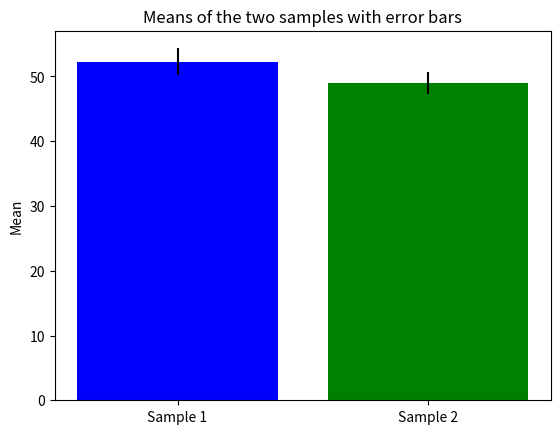

Python code for this plot:
import numpy as np
import scipy.stats as stats
import matplotlib.pyplot as plt
import logging

# Configure logging
logging.basicConfig(level=logging.WARNING)

# Define constants
SIGNIFICANCE_LEVEL = 0.05

def check_normality(sample1, sample2):
    """
    Check the normality of two input samples using the Shapiro-Wilk test.

    Parameters
    ----------
    sample1, sample2 : array-like
        Input samples.

    Returns
    -------
    bool
        True if both samples are normally distributed, False otherwise.
    """
    _, p1 = stats.shapiro(sample1)
    _, p2 = stats.shapiro(sample2)
    
    if p1 < SIGNIFICANCE_LEVEL or p2 < SIGNIFICANCE_LEVEL:
        logging.warning("Data may not be normally distributed")
        return False
    return True

def check_variance(sample1, sample2):
    """
    Checks the equality of variances of two input samples using Levene's test.

    Parameters
    ----------
    sample1, sample2 : array-like
        Input samples.

    Returns
    -------
    bool
        True if samples have equal variances, False otherwise.
    """
    _, p = stats.levene(sample1, sample2)
    
    if p < SIGNIFICANCE_LEVEL:
        logging.warning("Variances are not equal")
        return False
    return True

def validate_input(tail, direction):
    """
    Validates the input parameters for tail and direction.

    Parameters
    ----------
    tail : str
        Specifies the type of t-test, should be "one" or "two".
    direction : str or None
        Specifies the direction of a one-tailed test, should be "greater", "less", or None.

    Raises
    ------
    ValueError
        If the input values are not valid.
    """
    valid_tails = ["one", "two"]
    valid_directions = ["greater", "less", None]
    
    if tail not in valid_tails:
        raise ValueError(f"Invalid value for tail: {tail}. It should be one of {valid_tails}.")
    
    if direction not in valid_directions:
        raise ValueError(f"Invalid value for direction: {direction}. It should be one of {valid_directions}.")
    
    if tail == "two" and direction is not None:
        raise ValueError("Direction should be None for a two-tailed test.")
    
    if tail == "one" and direction is None:
        raise ValueError("Direction should be specified for a one-tailed test.")

def perform_ttest(sample1, sample2, sample="independent", tail="two", direction=None):
    """
    Wrapper function to perform an independent or dependent t-test.

    Parameters
    ----------
    sample1, sample2 : array-like
        Input samples.
    sample : str, optional
        Type of t-test, should be "dependent" or "independent". Default is "independent".
    tail : str, optional
        Specifies the type of t-test, should be "one" or "two". Default is "two".
    direction : str or None, optional
        Specifies the direction of a one-tailed test, should be "greater", "less", or None. Default is None.

    Returns
    -------
    tuple
        t-statistic and the p-value.
    """
    validate_input(tail, direction)
    
    if not check_normality(sample1, sample2):
        logging.warning("At least one of the samples is not normally distributed, results may be unreliable")
    
    if sample == "dependent":
        return dependent_ttest(sample1, sample2, tail=tail, direction=direction)
    elif sample == "independent":
        return independent_ttest(sample1, sample2, tail=tail, direction=direction)
    else:
        raise ValueError("Invalid value for sample: {}. It should be 'dependent' or 'independent'.".format(sample))

def independent_ttest(sample1, sample2, tail="two", direction=None):
    """
    Perform an independent t-test.

    Parameters
    ----------
    sample1, sample2 : array-like
        Input samples.
    tail : str, optional
        Specifies the type of t-test, should be "one" or "two". Default is "two".
    direction : str or None, optional
        Specifies the direction of a one-tailed test, should be "greater", "less", or None. Default is None.

    Returns
    -------
    tuple
        t-statistic and the p-value.
    """
    equal_var = check_variance(sample1, sample2)
    
    t_stat, p_value = stats.ttest_ind(sample1, sample2, equal_var=equal_var)
    
    if tail == "one":
        p_value /= 2
        if (direction == "less" and t_stat > 0) or (direction == "greater" and t_stat < 0):
            p_value = 1 - p_value

    return t_stat, p_value

def dependent_ttest(sample1, sample2, tail="two", direction=None):
    """
    Perform a dependent t-test.

    Parameters
    ----------
    sample1, sample2 : array-like
        Input samples.
    tail : str, optional
        Specifies the type of t-test, should be "one" or "two". Default is "two".
    direction : str or None, optional
        Specifies the direction of a one-tailed test, should be "greater", "less", or None. Default is None.

    Returns
    -------
    tuple
        t-statistic and the p-value.
    """
    if len(sample1) != len(sample2):
        raise ValueError("Samples must be the same length for a dependent t-test")

    t_stat, p_value = stats.ttest_rel(sample1, sample2)

    if tail == "one":
        p_value /= 2
        if (direction == "less" and t_stat > 0) or (direction == "greater" and t_stat < 0):
            p_value = 1 - p_value

    return t_stat, p_value

def plot_means(sample1, sample2, filename=None):
    """
    Plots the means of the two samples with error bars.

    Parameters
    ----------
    sample1, sample2 : array-like
        Input samples.
    filename : str or None, optional
        The filename for saving the plot. If None, the plot will be displayed. Default is None.
    """
    means = [np.mean(sample1), np.mean(sample2)]
    errors = [stats.sem(sample1), stats.sem(sample2)]

    plt.bar(['Sample 1', 'Sample 2'], means, yerr=errors, color=['blue', 'green'])
    plt.ylabel('Mean')
    plt.title('Means of the two samples with error bars')
    if filename:
        plt.savefig(filename)
    else:
        plt.show()
    plt.close()

# Example usage
sample1 = np.random.randn(30) * 10 + 50
sample2 = np.random.randn(30) * 10 + 51

t_stat, p_value = perform_ttest(sample1, sample2, sample="independent", tail="two")
print("Independent two-tailed t-test:")
print("T-statistic:", t_stat)
print("P-value:", p_value)

t_stat, p_value = perform_ttest(sample1, sample2, sample="dependent", tail="one", direction="less")
print("\nDependent one-tailed t-test (less):")
print("T-statistic:", t_stat)
print("P-value:", p_value)

# Plotting the means
plot_means(sample1, sample2)
